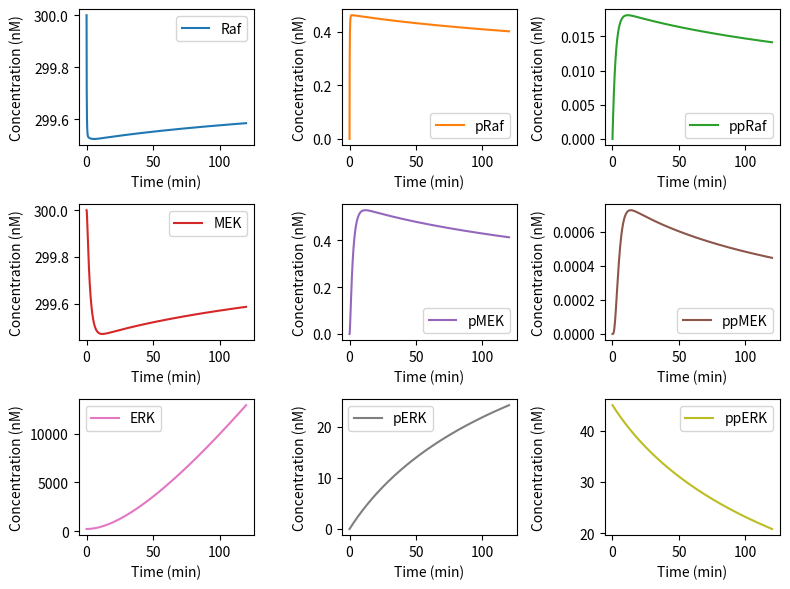

Write the Python code that produced this figure.

# **Study of MAPK dynamics following Fig. 1 from B.N. Khodolenko, J.F. Hancock, W. Kolch, Signalling ballet in space and time, Nat Rev Mol Cell Biol 11, pp.414-426 (2010).**

import numpy as np
import matplotlib.pyplot as plt
import pandas as pd
from scipy.integrate import odeint

avo = 6.022*10**(23)       ## 1/mol
V = 1000*10**(-15)         ## L

## parameters changed into #-of-molecules/s or #-of-molecules 
F = 5
kf = 100         ## nM
k1 = 0.025        ## 1/s
k11 = 0.025     ## nM/s
k7 = 3.0        ## nM/s
rasgtp = 10     ## nM

km1 = 100
km2 = 200
k2 = 0.25
k3 = 2.5
km3 = 50
km4 = 100
k4 = 3.75
k5 = 2.5
km5 = 250
km6 = 250
k6 = 0.5
km7 = 250
km8 = 80
k8 = 3.75
k9 = 0.125
km9 = 250
km10 = 250
k10 = 0.125
km11 = 120
km12 = 20
k12 = 5
km13 = 300


#initial conditions
y0 =  [0] * 9
y0[0] = y0[3] = y0[6] = 300.0
y0[8] = 45
y0[6] = 300.0 - y0[8]

print(y0)

#Derivatives
def dy_dt(y,t):
    v1= ((k1*rasgtp*y[0]/km1)/(1+y[0]/km1+y[1]*km2))*((1+F*y[8]/kf)/(1+y[8]/kf))
    v2= ((k2*rasgtp*y[1]/km2)/(1+y[0]/km1+y[1]*km2))*((1+F*y[8]/kf)/(1+y[8]/kf))
    v3= (k3*y[2]/km3)/(1 + (y[3]/km3) + (y[1]/km4))
    v4= (k4*y[1]/km4)/(1 + (y[2]/km3) + y[1]/km4)

    v5= (k5*y[2]*y[3]/km5)/(1 + (y[3]/km5) + (y[4]/km6))
    v6= (k6*y[2]*y[4]/km6)/(1 + (y[3]/km5) + (y[4]/km6))
    v7= (k7*y[5]/km7)/(1 + (y[5]/km7) + (y[4]/km8))
    v8= (k8*y[4]/km8)/(1 + (y[5]/km7) + (y[4]/km8))

    v9= (k10*y[5]*y[6]/km9)/(1 + (y[6]/km9) + (y[7]/km10))
    v10= (k9*y[5]*y[7]/km10)/(1 + (y[6]/km9) + (y[7]/km10))
    v11= (k11*y[8]/km11)/(1 + (y[8]/km11) + (y[7]/km12))
    v12= (k12*y[7]/km12)/(1 + (y[8]/km11) + (y[7]/km12))
    
    dy = []
    dy.append(v4-v1)
    dy.append(v1+v3-v2-v4)
    dy.append(v2-v3)
    dy.append(v8-v5)
    dy.append(v5+v7-v6-v8)
    dy.append(v6-v7)
    dy.append(v12-v9)
    dy.append(v9+v11-v10-v9)
    dy.append(v10-v11)
    return dy    

# raf,praf,ppraf,mek,pmek,ppmek,erk,perk,pperk


#Integration of ODEs
t = np.linspace(0, 120*60,10000)
sol = odeint(func=dy_dt, y0=y0, t=t)
print(sol.shape)
print(type(sol))
sol = pd.DataFrame(sol, columns=["Raf", "pRaf","ppRaf","MEK","pMEK","ppMEK","ERK","pERK","ppERK"])

sol.index = t
sol.index = sol.index/60

#Plotting
fig, ax = plt.subplots(figsize=(8,6))
sol.plot(subplots=True,layout=(3,3),figsize=(10,6),ax=ax, xlabel="Time (min)", ylabel = "Concentration (nM)")
fig.subplots_adjust(top=0.8)
fig.align_ylabels()
plt.tight_layout()
plt.savefig("ODE")
